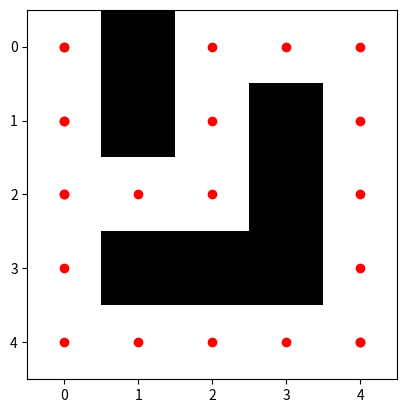

Generate this figure with matplotlib:
maze = [
    [0, 1, 0, 0, 0],
    [0, 1, 0, 1, 0],
    [0, 0, 0, 1, 0],
    [0, 1, 1, 1, 0],
    [0, 0, 0, 0, 0]
]

from collections import deque
import matplotlib.pyplot as plt
import numpy as np

def bfs(maze, start, end):
    rows, cols = len(maze), len(maze[0])
    queue = deque([(start, [start])])
    visited = set([start])

    while queue:
        current_node, path = queue.popleft()
        x, y = current_node

        if current_node == end:
            return path

        for dx, dy in [(-1, 0), (1, 0), (0, -1), (0, 1)]:
            next_node = (x + dx, y + dy)
            if 0 <= next_node[0] < rows and 0 <= next_node[1] < cols and maze[next_node[0]][next_node[1]] == 0 and next_node not in visited:
                queue.append((next_node, path + [next_node]))
                visited.add(next_node)

    return None  # No path found
  
def dfs(maze, start, end):
    rows, cols = len(maze), len(maze[0])
    stack = [(start, [start])]
    visited = set([start])

    while stack:
        current_node, path = stack.pop()
        x, y = current_node

        if current_node == end:
            return path

        for dx, dy in [(-1, 0), (1, 0), (0, -1), (0, 1)]:
            next_node = (x + dx, y + dy)
            if 0 <= next_node[0] < rows and 0 <= next_node[1] < cols and maze[next_node[0]][next_node[1]] == 0 and next_node not in visited:
                stack.append((next_node, path + [next_node]))
                visited.add(next_node)

    return None  # No path found

def plot_maze(maze, path=None):
    maze_array = np.array(maze)
    plt.imshow(maze_array, cmap='binary')

    if path:
        for (x, y) in path:
            plt.plot(y, x, 'ro')

    plt.show()

if __name__ == "__main__":
    print("Script is running")  # Debug print

    start = (0, 0)
    end = (4, 4)

    print("Running BFS...")  # Debug print
    bfs_path = bfs(maze, start, end)
    print("BFS Path:", bfs_path)  # Debug print

    print("Running DFS...")  # Debug print
    dfs_path = dfs(maze, start, end)
    print("DFS Path:", dfs_path)  # Debug print

    plot_maze(maze, bfs_path)
    plot_maze(maze, dfs_path)